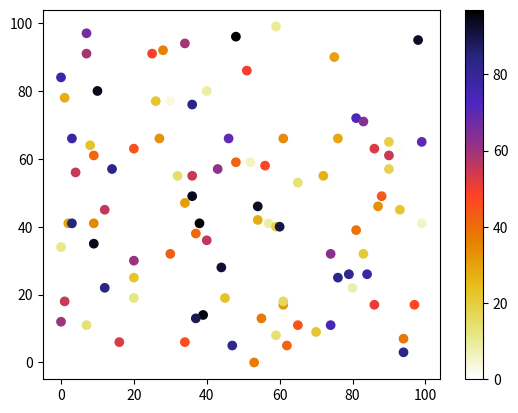

Here is the Python script that generated this plot: (Note: this script raises an exception after producing the figure.)
#import sys
#import matplotlib
#matplotlib.use('Agg')

import matplotlib.pyplot as plt
import numpy as np

x = np.random.randint(100, size=(100))
y = np.random.randint(100, size=(100))
colors = np.random.randint(100, size=(100))

plt.scatter(x, y, c=colors, cmap='CMRmap_r')

plt.colorbar()

plt.show()

plt.savefig(sys.stdout.buffer)
sys.stdout.flush()